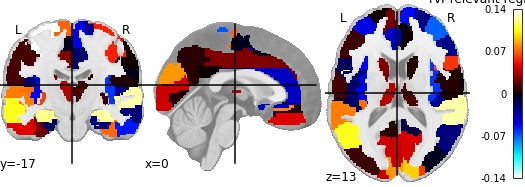

Values plotted in this chart, from the file beside it:
, region, feat_importance
0, Precentral_L, 0.1394
1, Precentral_R, 0.05676
2, Frontal_Sup_L, 0.001937
3, Frontal_Sup_R, -0.02537
4, Frontal_Sup_Orb_L, 0.06124
5, Frontal_Sup_Orb_R, -0.01968
6, Frontal_Mid_L, -0.0449
7, Frontal_Mid_R, -0.07174
8, Frontal_Mid_Orb_L, -0.04706
9, Frontal_Mid_Orb_R, -0.01388
10, Frontal_Inf_Oper_L, -0.01638
11, Frontal_Inf_Oper_R, 0.06178
12, Frontal_Inf_Tri_L, 0.01052
13, Frontal_Inf_Tri_R, -0.02641
14, Frontal_Inf_Orb_L, -0.02549
15, Frontal_Inf_Orb_R, -0.06172
16, Rolandic_Oper_L, -0.02049
17, Rolandic_Oper_R, 0.005225
18, Supp_Motor_Area_L, -0.003816
19, Supp_Motor_Area_R, -0.04761
20, Olfactory_L, -0.03759
21, Olfactory_R, -0.08825
22, Frontal_Sup_Medial_L, 0.02241
23, Frontal_Sup_Medial_R, -0.05308
24, Frontal_Med_Orb_L, 0.003598
25, Frontal_Med_Orb_R, 0.07838
26, Rectus_L, 0.04365
27, Rectus_R, 0.008759
28, Insula_L, -0.05091
29, Insula_R, -0.06122
30, Cingulum_Ant_L, -0.03902
31, Cingulum_Ant_R, 0.0005438
32, Cingulum_Mid_L, 0.02428
33, Cingulum_Mid_R, -0.01999
34, Cingulum_Post_L, 8.966675713461215e-05
35, Cingulum_Post_R, -0.006809
36, Hippocampus_L, 0.1229
37, Hippocampus_R, 0.126
38, ParaHippocampal_L, -0.01841
39, ParaHippocampal_R, -0.02408
40, Amygdala_L, 0.002875
41, Amygdala_R, 0.0005981
42, Calcarine_L, 0.04045
43, Calcarine_R, 0.0426
44, Cuneus_L, 0.08257
45, Cuneus_R, 0.09395
46, Lingual_L, 0.00441
47, Lingual_R, 0.01231
48, Occipital_Sup_L, 0.03863
49, Occipital_Sup_R, 0.06228
50, Occipital_Mid_L, 0.01083
51, Occipital_Mid_R, -0.004032
52, Occipital_Inf_L, 0.04107
53, Occipital_Inf_R, -0.01153
54, Fusiform_L, 0.02151
55, Fusiform_R, 0.07195
56, Postcentral_L, 0.01205
57, Postcentral_R, 0.0006329
58, Parietal_Sup_L, 0.006868
59, Parietal_Sup_R, -0.1093
... 30 more rows
